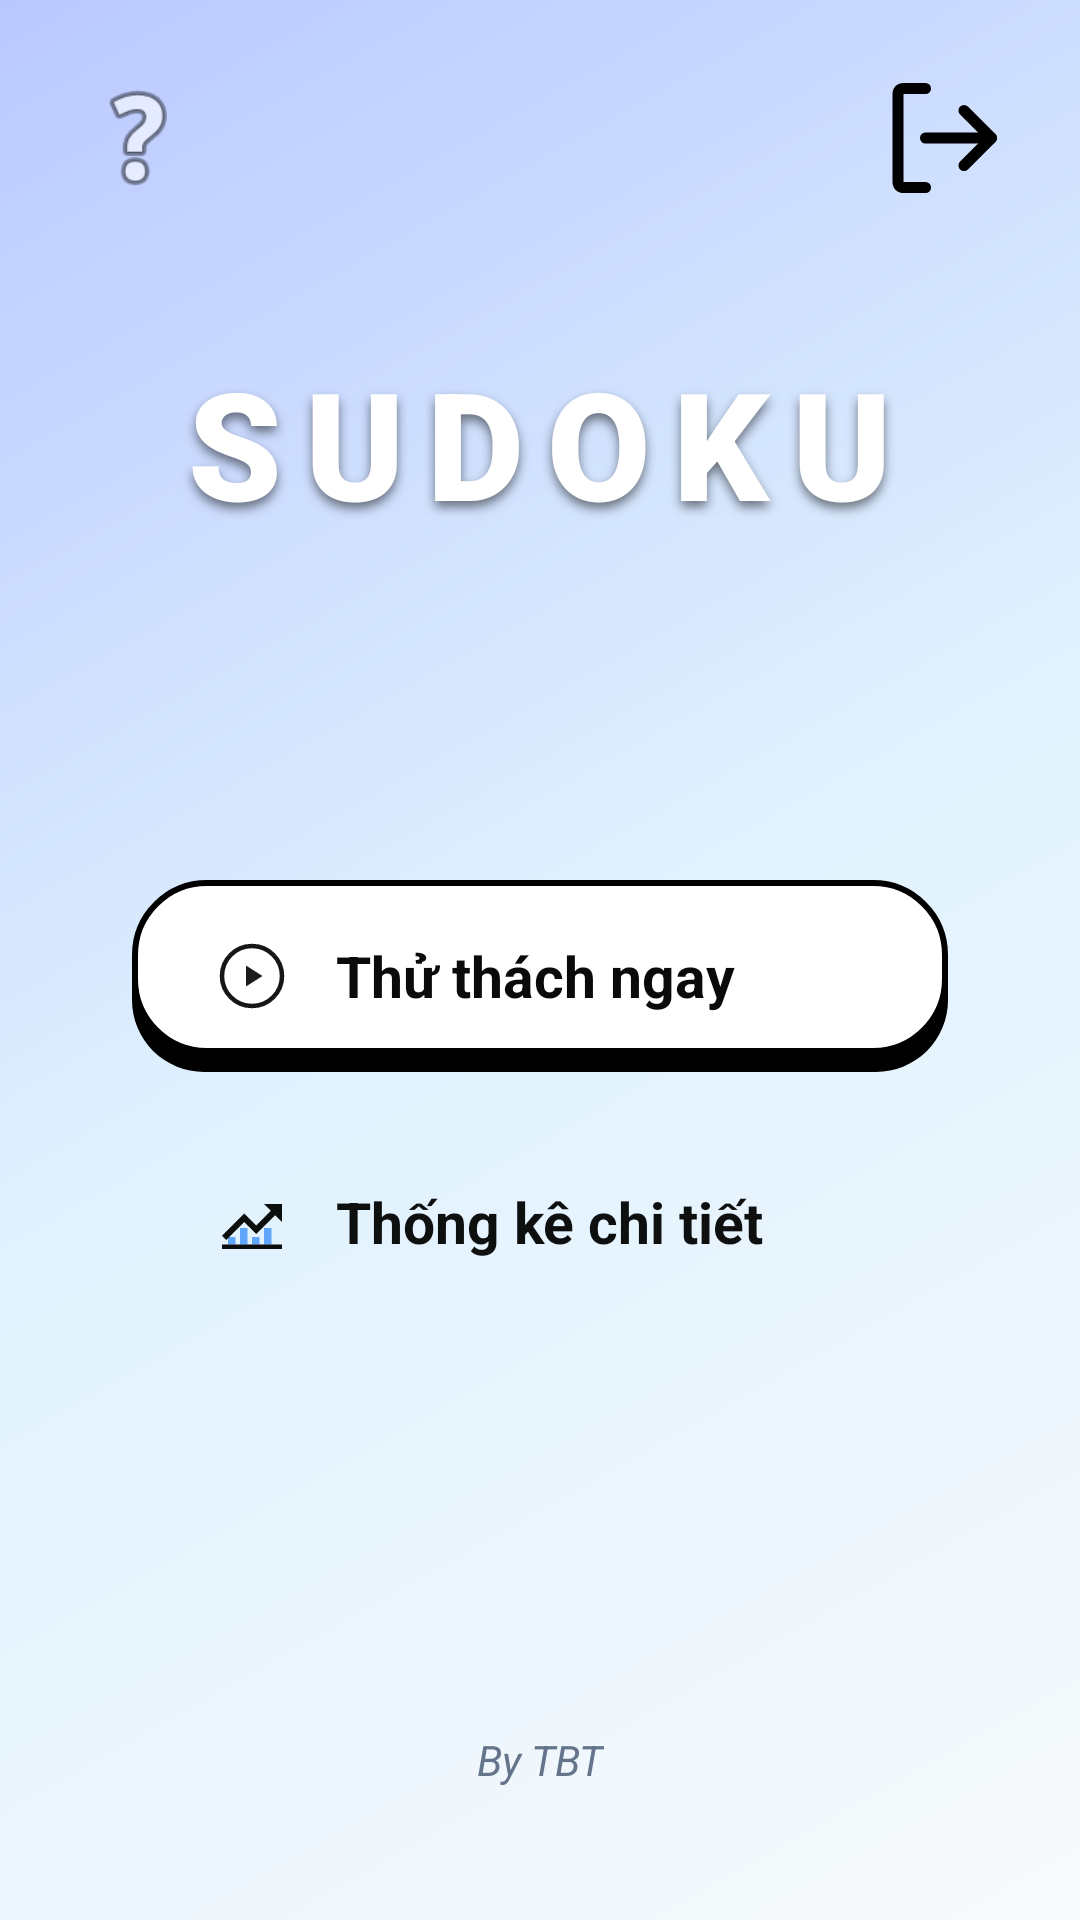

Reconstruct the res/layout file that produces this screen, plus the resources it refers to.
<!-- AndroidManifest.xml: application theme Theme.SudokuApp -->
<!-- res/layout/fragment_home.xml -->
<?xml version="1.0" encoding="utf-8"?>
<androidx.constraintlayout.widget.ConstraintLayout
    xmlns:android="http://schemas.android.com/apk/res/android"
    xmlns:app="http://schemas.android.com/apk/res-auto"
    android:layout_width="match_parent"
    android:layout_height="match_parent"
    android:background="@drawable/bg_home"
    android:padding="24dp">

    <ImageButton
        android:id="@+id/btn_help"
        android:layout_width="44dp"
        android:layout_height="44dp"
        android:background="?attr/selectableItemBackgroundBorderless"
        android:src="@android:drawable/ic_menu_help"
        android:stateListAnimator="@animator/icon_btn_elevation"
        app:tint="#94A3B8"
        app:layout_constraintStart_toStartOf="parent"
        app:layout_constraintTop_toTopOf="parent"/>

    <ImageButton
        android:id="@+id/btn_logout"
        android:layout_width="44dp"
        android:layout_height="44dp"
        android:background="?attr/selectableItemBackgroundBorderless"
        android:src="@drawable/ic_logout"
        android:stateListAnimator="@animator/icon_btn_elevation"
        app:tint="#F43F5E"
        app:layout_constraintEnd_toEndOf="parent"
        app:layout_constraintTop_toTopOf="parent"/>

    <TextView
        android:id="@+id/tv_logo"
        android:layout_width="wrap_content"
        android:layout_height="wrap_content"
        android:layout_marginTop="90dp"
        android:text="SUDOKU"
        android:textSize="50sp"
        android:textStyle="bold"
        android:textColor="#FFFFFF"
        android:fontFamily="sans-serif-black"
        android:letterSpacing="0.15"
        android:shadowColor="#80000000"
        android:shadowDx="0"
        android:shadowDy="6"
        android:shadowRadius="8"
        app:layout_constraintEnd_toEndOf="parent"
        app:layout_constraintStart_toStartOf="parent"
        app:layout_constraintTop_toTopOf="parent"/>

    <LinearLayout
        android:layout_width="match_parent"
        android:layout_height="wrap_content"
        android:orientation="vertical"
        android:gravity="center"
        app:layout_constraintTop_toBottomOf="@id/tv_logo"
        app:layout_constraintBottom_toTopOf="@id/tv_author"
        app:layout_constraintVertical_bias="0.45">

        <androidx.appcompat.widget.AppCompatButton
            android:id="@+id/btn_play"
            android:layout_width="match_parent"
            android:layout_height="64dp"
            android:layout_marginHorizontal="20dp"
            android:layout_marginBottom="18dp"
            android:background="@drawable/bg_btn_play"
            android:text="Thử thách ngay"
            android:textAllCaps="false"
            android:textColor="#0B0A0A"
            android:textSize="19sp"
            android:textStyle="bold"
            android:drawableStart="@drawable/ic_game_play"
            android:paddingStart="28dp"
            android:paddingEnd="28dp"
            android:drawablePadding="16dp"
            android:gravity="center_vertical|start"
            android:elevation="6dp"/>

        <androidx.appcompat.widget.AppCompatButton
            android:id="@+id/btn_start"
            android:layout_width="match_parent"
            android:layout_height="64dp"
            android:layout_marginHorizontal="20dp"
            android:background="@drawable/bg_btn_stats"
            android:text="Thống kê chi tiết"
            android:textAllCaps="false"
            android:textColor="#0E0F0F"
            android:textSize="19sp"
            android:textStyle="bold"
            android:drawableStart="@drawable/ic_chart_stats"
            android:paddingStart="28dp"
            android:paddingEnd="28dp"
            android:drawablePadding="16dp"
            android:gravity="center_vertical|start"/>
    </LinearLayout>

    <TextView
        android:id="@+id/tv_author"
        android:layout_width="wrap_content"
        android:layout_height="wrap_content"
        android:layout_marginBottom="20dp"
        android:text="By TBT"
        android:textColor="#64748B"
        android:textSize="14sp"
        android:textStyle="italic"
        app:layout_constraintBottom_toBottomOf="parent"
        app:layout_constraintEnd_toEndOf="parent"
        app:layout_constraintStart_toStartOf="parent"/>

</androidx.constraintlayout.widget.ConstraintLayout>
<!-- resources referenced by this layout -->
<resources>
  <!-- drawable bg_btn_play: vector/xml drawable (drawable, 2039 chars, omitted) -->
  <!-- drawable bg_home (drawable) -->
  <?xml version="1.0" encoding="utf-8"?>
  <shape xmlns:android="http://schemas.android.com/apk/res/android"
      android:shape="rectangle">
      <gradient
          android:startColor="#F8FAFC"
          android:centerColor="#E0F2FE"
          android:endColor="#BAC8FF"
          android:angle="135" />
  </shape>
  <!-- drawable ic_chart_stats (drawable) -->
  <?xml version="1.0" encoding="utf-8"?>
  <vector xmlns:android="http://schemas.android.com/apk/res/android"
      android:width="24dp"
      android:height="24dp"
      android:viewportWidth="24"
      android:viewportHeight="24">
  
      <path
          android:fillColor="#60A5FA"
          android:pathData="M4,17h2.5v2.5H4z M8,14h2.5v5.5H8z M12,17h2.5v2.5H12z M16,14h2.5v5.5H16z" />
  
      <path
          android:fillColor="#0C0D0D"
          android:pathData="M2,19.5h20V21H2z M16,6l2.29,2.29,-4.88,4.88,-4,-4L2,16.59,3.41,18l6,-6,4,4,6.3,-6.29L22,12V6H16z"/>
  </vector>
  <!-- drawable ic_game_play (drawable) -->
  <?xml version="1.0" encoding="utf-8"?>
  <vector xmlns:android="http://schemas.android.com/apk/res/android"
      android:width="24dp"
      android:height="24dp"
      android:viewportWidth="24"
      android:viewportHeight="24">
  
      <path
          android:strokeColor="#181616"
          android:strokeWidth="1.5"
          android:pathData="M12,2C6.48,2 2,6.48 2,12s4.48,10 10,10 10,-4.48 10,-10S17.52,2 12,2z" />
  
      <path
          android:fillColor="#1D1C1C"
          android:pathData="M10,8.5v7l5.5,-3.5z"/>
  </vector>
  <!-- drawable ic_logout (drawable) -->
  <vector xmlns:android="http://schemas.android.com/apk/res/android"
      android:width="24dp"
      android:height="24dp"
      android:viewportWidth="24"
      android:viewportHeight="24">
      <path
          android:fillColor="@android:color/transparent"
          android:strokeColor="#000000"
          android:strokeWidth="2"
          android:strokeLineCap="round"
          android:strokeLineJoin="round"
          android:pathData="M16,17L21,12L16,7"/>
      <path
          android:fillColor="@android:color/transparent"
          android:strokeColor="#000000"
          android:strokeWidth="2"
          android:strokeLineCap="round"
          android:pathData="M21,12H9"/>
      <path
          android:fillColor="@android:color/transparent"
          android:strokeColor="#000000"
          android:strokeWidth="2"
          android:strokeLineCap="round"
          android:strokeLineJoin="round"
          android:pathData="M9,21H5C4.4,21 4,20.6 4,20V4C4,3.4 4.4,3 5,3H9"/>
  </vector>
</resources>
